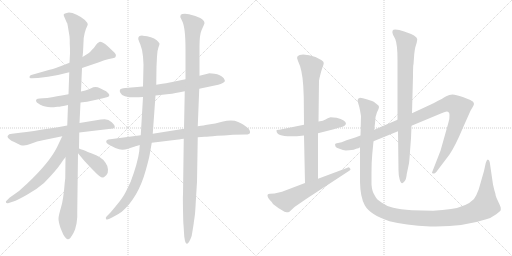
t = 0.00 s
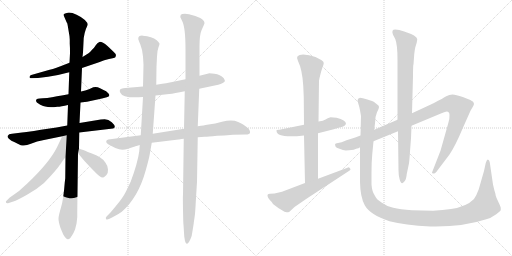
t = 2.89 s
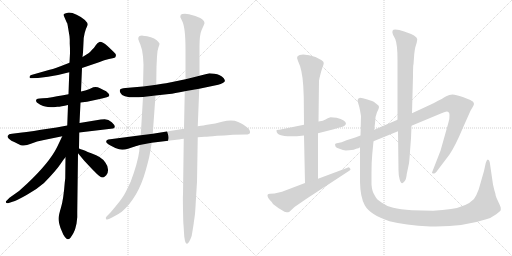
t = 5.79 s
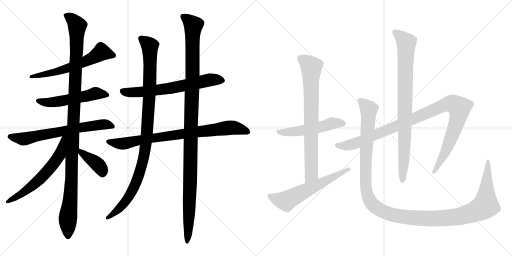
t = 8.68 s
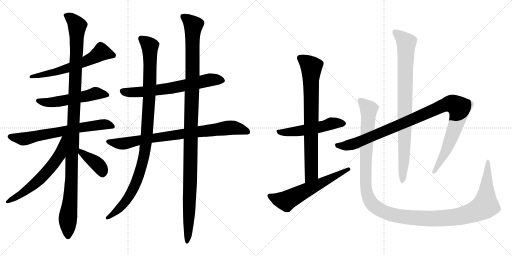
t = 11.57 s
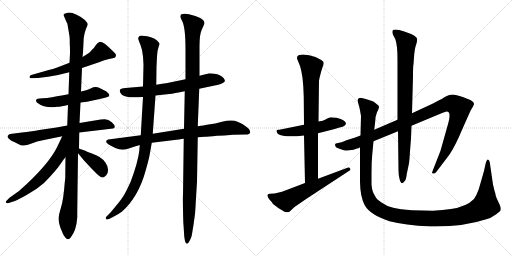
t = 14.46 s

The animated SVG that drew these frames (rendered in a browser with its animation timeline set to each time). Animation: 16 CSS @keyframes rules; one cycle of 14.46 s.

<svg version="1.1" viewBox="0 0 2048 1024" xmlns="http://www.w3.org/2000/svg">
  <g stroke="lightgray" stroke-dasharray="1,1" stroke-width="1" transform="scale(4, 4)">
    <line x1="0" y1="0" x2="256" y2="256"></line>
    <line x1="256" y1="0" x2="0" y2="256"></line>
    <line x1="128" y1="0" x2="128" y2="256"></line>
    <line x1="0" y1="128" x2="256" y2="128"></line>
    <line x1="256" y1="0" x2="512" y2="256"></line>
    <line x1="512" y1="0" x2="256" y2="256"></line>
    <line x1="384" y1="0" x2="384" y2="256"></line>
    <line x1="256" y1="128" x2="512" y2="128"></line>
  </g>
<g transform="scale(1, -1) translate(0, -850)">
   <style type="text/css">
    @keyframes keyframes0 {
      from {
       stroke: black;
       stroke-dashoffset: 604;
       stroke-width: 128;
       }
       66% {
       animation-timing-function: step-end;
       stroke: black;
       stroke-dashoffset: 0;
       stroke-width: 128;
       }
       to {
       stroke: black;
       stroke-width: 1024;
       }
       }
       #make-me-a-hanzi-animation-0 {
         animation: keyframes0 0.741536s both;
         animation-delay: 0.000000s;
         animation-timing-function: linear;
       }
    @keyframes keyframes1 {
      from {
       stroke: black;
       stroke-dashoffset: 537;
       stroke-width: 128;
       }
       64% {
       animation-timing-function: step-end;
       stroke: black;
       stroke-dashoffset: 0;
       stroke-width: 128;
       }
       to {
       stroke: black;
       stroke-width: 1024;
       }
       }
       #make-me-a-hanzi-animation-1 {
         animation: keyframes1 0.687012s both;
         animation-delay: 0.741536s;
         animation-timing-function: linear;
       }
    @keyframes keyframes2 {
      from {
       stroke: black;
       stroke-dashoffset: 674;
       stroke-width: 128;
       }
       69% {
       animation-timing-function: step-end;
       stroke: black;
       stroke-dashoffset: 0;
       stroke-width: 128;
       }
       to {
       stroke: black;
       stroke-width: 1024;
       }
       }
       #make-me-a-hanzi-animation-2 {
         animation: keyframes2 0.798503s both;
         animation-delay: 1.428548s;
         animation-timing-function: linear;
       }
    @keyframes keyframes3 {
      from {
       stroke: black;
       stroke-dashoffset: 1164;
       stroke-width: 128;
       }
       79% {
       animation-timing-function: step-end;
       stroke: black;
       stroke-dashoffset: 0;
       stroke-width: 128;
       }
       to {
       stroke: black;
       stroke-width: 1024;
       }
       }
       #make-me-a-hanzi-animation-3 {
         animation: keyframes3 1.197266s both;
         animation-delay: 2.227051s;
         animation-timing-function: linear;
       }
    @keyframes keyframes4 {
      from {
       stroke: black;
       stroke-dashoffset: 619;
       stroke-width: 128;
       }
       67% {
       animation-timing-function: step-end;
       stroke: black;
       stroke-dashoffset: 0;
       stroke-width: 128;
       }
       to {
       stroke: black;
       stroke-width: 1024;
       }
       }
       #make-me-a-hanzi-animation-4 {
         animation: keyframes4 0.753743s both;
         animation-delay: 3.424317s;
         animation-timing-function: linear;
       }
    @keyframes keyframes5 {
      from {
       stroke: black;
       stroke-dashoffset: 392;
       stroke-width: 128;
       }
       56% {
       animation-timing-function: step-end;
       stroke: black;
       stroke-dashoffset: 0;
       stroke-width: 128;
       }
       to {
       stroke: black;
       stroke-width: 1024;
       }
       }
       #make-me-a-hanzi-animation-5 {
         animation: keyframes5 0.569010s both;
         animation-delay: 4.178060s;
         animation-timing-function: linear;
       }
    @keyframes keyframes6 {
      from {
       stroke: black;
       stroke-dashoffset: 661;
       stroke-width: 128;
       }
       68% {
       animation-timing-function: step-end;
       stroke: black;
       stroke-dashoffset: 0;
       stroke-width: 128;
       }
       to {
       stroke: black;
       stroke-width: 1024;
       }
       }
       #make-me-a-hanzi-animation-6 {
         animation: keyframes6 0.787923s both;
         animation-delay: 4.747070s;
         animation-timing-function: linear;
       }
    @keyframes keyframes7 {
      from {
       stroke: black;
       stroke-dashoffset: 821;
       stroke-width: 128;
       }
       73% {
       animation-timing-function: step-end;
       stroke: black;
       stroke-dashoffset: 0;
       stroke-width: 128;
       }
       to {
       stroke: black;
       stroke-width: 1024;
       }
       }
       #make-me-a-hanzi-animation-7 {
         animation: keyframes7 0.918132s both;
         animation-delay: 5.534993s;
         animation-timing-function: linear;
       }
    @keyframes keyframes8 {
      from {
       stroke: black;
       stroke-dashoffset: 1036;
       stroke-width: 128;
       }
       77% {
       animation-timing-function: step-end;
       stroke: black;
       stroke-dashoffset: 0;
       stroke-width: 128;
       }
       to {
       stroke: black;
       stroke-width: 1024;
       }
       }
       #make-me-a-hanzi-animation-8 {
         animation: keyframes8 1.093099s both;
         animation-delay: 6.453125s;
         animation-timing-function: linear;
       }
    @keyframes keyframes9 {
      from {
       stroke: black;
       stroke-dashoffset: 1181;
       stroke-width: 128;
       }
       79% {
       animation-timing-function: step-end;
       stroke: black;
       stroke-dashoffset: 0;
       stroke-width: 128;
       }
       to {
       stroke: black;
       stroke-width: 1024;
       }
       }
       #make-me-a-hanzi-animation-9 {
         animation: keyframes9 1.211100s both;
         animation-delay: 7.546224s;
         animation-timing-function: linear;
       }
    @keyframes keyframes10 {
      from {
       stroke: black;
       stroke-dashoffset: 526;
       stroke-width: 128;
       }
       63% {
       animation-timing-function: step-end;
       stroke: black;
       stroke-dashoffset: 0;
       stroke-width: 128;
       }
       to {
       stroke: black;
       stroke-width: 1024;
       }
       }
       #make-me-a-hanzi-animation-10 {
         animation: keyframes10 0.678060s both;
         animation-delay: 8.757324s;
         animation-timing-function: linear;
       }
    @keyframes keyframes11 {
      from {
       stroke: black;
       stroke-dashoffset: 773;
       stroke-width: 128;
       }
       72% {
       animation-timing-function: step-end;
       stroke: black;
       stroke-dashoffset: 0;
       stroke-width: 128;
       }
       to {
       stroke: black;
       stroke-width: 1024;
       }
       }
       #make-me-a-hanzi-animation-11 {
         animation: keyframes11 0.879069s both;
         animation-delay: 9.435384s;
         animation-timing-function: linear;
       }
    @keyframes keyframes12 {
      from {
       stroke: black;
       stroke-dashoffset: 606;
       stroke-width: 128;
       }
       66% {
       animation-timing-function: step-end;
       stroke: black;
       stroke-dashoffset: 0;
       stroke-width: 128;
       }
       to {
       stroke: black;
       stroke-width: 1024;
       }
       }
       #make-me-a-hanzi-animation-12 {
         animation: keyframes12 0.743164s both;
         animation-delay: 10.314453s;
         animation-timing-function: linear;
       }
    @keyframes keyframes13 {
      from {
       stroke: black;
       stroke-dashoffset: 1058;
       stroke-width: 128;
       }
       77% {
       animation-timing-function: step-end;
       stroke: black;
       stroke-dashoffset: 0;
       stroke-width: 128;
       }
       to {
       stroke: black;
       stroke-width: 1024;
       }
       }
       #make-me-a-hanzi-animation-13 {
         animation: keyframes13 1.111003s both;
         animation-delay: 11.057617s;
         animation-timing-function: linear;
       }
    @keyframes keyframes14 {
      from {
       stroke: black;
       stroke-dashoffset: 867;
       stroke-width: 128;
       }
       74% {
       animation-timing-function: step-end;
       stroke: black;
       stroke-dashoffset: 0;
       stroke-width: 128;
       }
       to {
       stroke: black;
       stroke-width: 1024;
       }
       }
       #make-me-a-hanzi-animation-14 {
         animation: keyframes14 0.955566s both;
         animation-delay: 12.168620s;
         animation-timing-function: linear;
       }
    @keyframes keyframes15 {
      from {
       stroke: black;
       stroke-dashoffset: 1338;
       stroke-width: 128;
       }
       81% {
       animation-timing-function: step-end;
       stroke: black;
       stroke-dashoffset: 0;
       stroke-width: 128;
       }
       to {
       stroke: black;
       stroke-width: 1024;
       }
       }
       #make-me-a-hanzi-animation-15 {
         animation: keyframes15 1.338867s both;
         animation-delay: 13.124186s;
         animation-timing-function: linear;
       }
</style>
<path d="M 328.0 578.5 L 396.0 601.5 Q 418.0 611.5 436.0 614.5 Q 454.0 617.5 458.0 619.0 Q 462.0 620.5 463.5 627.5 Q 465.0 634.5 452.0 645.5 L 430.0 666.5 Q 406.0 685.5 397.5 682.5 Q 389.0 679.5 383.0 669.5 Q 377.0 659.5 370.0 653.5 Q 360.0 641.5 354.0 637.5 L 330.0 622.5 L 278.0 599.5 L 242.0 585.5 Q 208.0 572.5 188.0 568.5 L 125.0 550.5 Q 118.0 548.5 118.0 542.0 Q 118.0 535.5 127.0 537.5 L 152.0 538.5 Q 192.0 542.5 232.0 550.5 L 277.0 561.5 L 328.0 578.5 Z" fill="lightgray"></path> 
<path d="M 408.0 456.5 L 427.0 461.5 Q 443.0 465.5 434.0 476.5 Q 425.0 487.5 414.0 490.5 Q 398.0 498.5 391.0 501.0 Q 384.0 503.5 373.0 501.5 L 356.0 493.5 L 341.0 488.5 L 324.0 484.5 L 274.0 473.5 L 247.0 468.5 Q 243.0 468.5 228.0 465.5 L 208.0 461.5 Q 188.0 457.5 171.0 457.5 L 159.0 456.5 Q 149.0 455.5 146.5 453.5 Q 144.0 451.5 144.0 446.0 Q 144.0 440.5 158.0 433.5 Q 162.0 429.5 181.0 424.0 Q 200.0 418.5 229.0 423.5 Q 244.0 423.5 272.0 430.5 L 322.0 440.5 L 348.0 443.5 L 408.0 456.5 Z" fill="lightgray"></path> 
<path d="M 269.0 348.5 L 226.0 340.5 L 164.0 331.5 Q 101.0 320.5 88.0 320.5 L 48.0 315.5 Q 34.0 314.5 32.0 308.5 Q 27.0 303.5 35.5 295.5 Q 44.0 287.5 59.0 281.5 L 83.0 269.5 Q 100.0 264.5 123.5 275.0 Q 147.0 285.5 176.0 290.5 L 249.0 305.5 L 317.0 320.5 L 452.0 336.5 Q 458.0 337.5 459.0 343.5 Q 460.0 349.5 447.0 361.5 Q 434.0 373.5 419.0 373.5 Q 404.0 373.5 385.0 369.5 L 318.0 358.5 L 269.0 348.5 Z" fill="lightgray"></path> 
<path d="M 324.0 484.5 L 328.0 578.5 L 330.0 622.5 L 332.0 640.5 L 334.0 681.5 Q 334.0 717.5 351.0 751.5 Q 351.0 759.5 339.5 770.5 Q 328.0 781.5 306.5 791.5 Q 285.0 801.5 271.0 799.5 Q 257.0 797.5 255.0 793.5 Q 253.0 789.5 260.0 776.5 L 266.0 762.5 Q 270.0 757.5 271.0 747.5 L 278.0 705.5 L 279.0 691.5 L 279.0 675.5 Q 280.0 663.5 280.0 637.5 L 278.0 599.5 L 277.0 561.5 L 274.0 473.5 L 272.0 430.5 L 269.0 348.5 L 262.0 221.5 L 261.0 137.5 L 259.0 120.5 Q 254.0 53.5 244.0 20.5 Q 234.0 -12.5 234.0 -24.5 Q 234.0 -36.5 242.0 -61.5 L 253.0 -87.5 Q 265.0 -107.5 272.0 -106.5 Q 276.0 -106.5 282.0 -100.5 Q 298.0 -77.5 301.5 -62.5 Q 305.0 -47.5 306.0 -44.5 L 309.0 -18.5 L 309.0 3.5 L 312.0 237.5 L 316.0 256.5 L 317.0 320.5 L 318.0 358.5 L 322.0 440.5 L 324.0 484.5 Z" fill="lightgray"></path> 
<path d="M 249.0 305.5 L 228.0 261.5 Q 198.0 200.5 108.0 115.5 L 76.0 86.5 L 38.0 59.5 L 26.0 47.5 Q 22.0 44.5 24.0 40.5 Q 25.0 36.5 32.0 37.5 L 50.0 43.5 Q 66.0 47.5 108.0 71.5 Q 149.0 94.5 176.0 118.5 Q 223.0 166.5 242.0 194.5 L 253.0 210.5 Q 258.0 217.5 262.0 221.5 C 341.0 315.5 262.0 332.5 249.0 305.5 Z" fill="lightgray"></path> 
<path d="M 312.0 237.5 L 337.0 207.5 L 368.0 174.5 Q 376.0 165.5 396.0 147.5 Q 408.0 138.5 413.0 140.5 Q 417.0 141.5 425.0 149.5 Q 433.0 157.5 432.0 172.5 Q 431.0 187.5 422.0 199.5 Q 408.0 223.5 365.0 237.5 Q 349.0 243.5 341.0 247.5 L 330.0 251.5 Q 323.0 253.5 316.0 256.5 C 288.0 267.5 293.0 260.5 312.0 237.5 Z" fill="lightgray"></path> 
<path d="M 572.0 504.5 L 502.0 498.5 Q 481.0 497.5 479.5 490.5 Q 478.0 483.5 482.0 478.5 Q 492.0 455.5 572.0 462.5 L 622.0 468.5 L 677.0 474.5 Q 696.0 476.5 739.0 485.5 L 797.0 495.5 L 873.0 511.5 Q 883.0 513.5 891.0 518.5 Q 899.0 523.5 899.5 526.5 Q 900.0 529.5 895.0 537.5 Q 881.0 553.5 858.0 555.5 Q 835.0 557.5 834.0 556.5 L 798.0 547.5 L 742.0 533.5 L 684.0 521.5 Q 662.0 517.5 649.0 515.5 L 625.0 511.5 L 572.0 504.5 Z" fill="lightgray"></path> 
<path d="M 563.0 309.5 L 433.0 292.5 Q 425.0 290.5 425.0 285.5 Q 423.0 277.5 440.0 269.5 Q 461.0 257.5 476.5 253.0 Q 492.0 248.5 512.0 255.5 L 533.0 262.5 Q 538.0 264.5 559.0 270.5 L 607.0 279.5 L 714.0 292.5 Q 717.0 292.5 735.0 295.5 L 791.0 301.5 L 819.0 303.5 Q 831.0 303.5 868.0 307.5 Q 894.0 308.5 932.0 311.5 L 983.0 312.5 Q 999.0 312.5 1000.0 319.5 Q 1002.0 332.5 985.0 343.5 Q 976.0 351.5 952.5 362.5 Q 929.0 373.5 888.0 363.5 L 861.0 356.5 L 828.0 351.5 Q 819.0 349.5 791.0 345.5 L 736.0 335.5 L 611.0 315.5 L 563.0 309.5 Z" fill="lightgray"></path> 
<path d="M 553.0 695.5 Q 553.0 692.5 561.0 673.0 Q 569.0 653.5 572.0 624.5 L 574.0 591.5 L 572.0 504.5 L 572.0 462.5 L 563.0 309.5 L 559.0 270.5 L 557.0 245.5 Q 551.0 199.5 523.0 124.5 Q 508.0 91.5 498.5 74.5 Q 489.0 57.5 468.5 32.0 Q 448.0 6.5 441.0 -0.5 L 427.0 -14.5 Q 421.0 -20.5 424.0 -25.5 Q 427.0 -30.5 438.0 -24.5 L 452.0 -17.5 Q 474.0 -6.5 487.0 3.5 Q 553.0 60.5 583.0 169.5 Q 596.0 215.5 599.0 233.5 L 607.0 279.5 L 611.0 315.5 L 622.0 468.5 L 625.0 511.5 L 626.0 583.5 L 628.0 624.5 Q 629.0 648.5 634.0 661.0 Q 639.0 673.5 638.0 676.5 Q 637.0 679.5 627.0 689.5 Q 608.0 704.5 571.0 707.5 Q 553.0 708.5 553.0 695.5 Z" fill="lightgray"></path> 
<path d="M 735.0 295.5 L 732.0 70.5 Q 731.0 68.5 732.0 11.5 Q 733.0 -45.5 734.0 -48.5 L 737.0 -95.5 L 739.0 -107.5 L 739.0 -108.5 Q 742.0 -124.5 748.0 -124.5 Q 749.0 -125.5 752.5 -122.0 Q 756.0 -118.5 762.0 -105.5 Q 768.0 -92.5 769.0 -79.5 L 775.0 -42.5 Q 775.0 -40.5 778.0 -21.0 Q 781.0 -1.5 783.0 41.5 L 788.0 123.5 L 791.0 301.5 L 791.0 345.5 L 797.0 495.5 L 798.0 547.5 L 798.0 664.5 Q 798.0 711.5 806.5 730.5 L 815.0 749.5 L 818.0 757.5 Q 818.0 768.5 801.0 778.0 Q 784.0 787.5 756.0 793.5 L 740.0 795.5 Q 727.0 795.5 723.0 791.5 L 721.0 782.5 L 729.0 765.5 Q 742.0 739.5 742.0 654.5 L 742.0 533.5 L 739.0 485.5 L 736.0 335.5 L 735.0 295.5 Z" fill="lightgray"></path> 
<path d="M 1346.0 379.0 L 1322.0 381.0 Q 1310.0 377.0 1302.0 372.0 Q 1294.0 367.0 1274.0 364.0 L 1216.0 351.0 L 1122.0 332.0 Q 1118.0 331.0 1113.0 331.0 Q 1108.0 331.0 1106.0 329.0 L 1106.0 327.0 Q 1106.0 296.0 1216.0 308.0 L 1272.0 317.0 L 1335.0 333.0 L 1358.0 340.0 Q 1367.0 342.0 1377.0 346.0 L 1384.0 354.0 Q 1384.0 370.0 1346.0 379.0 Z" fill="lightgray"></path> 
<path d="M 1274.0 364.0 L 1276.0 527.0 L 1278.0 538.0 Q 1284.0 564.0 1289.0 578.0 Q 1295.0 592.0 1295.0 598.0 Q 1295.0 604.0 1285.0 610.0 L 1262.0 622.0 Q 1235.0 632.0 1213.0 632.0 Q 1178.0 632.0 1192.0 606.0 Q 1209.0 572.0 1213.0 507.0 L 1215.0 462.0 L 1216.0 351.0 L 1216.0 308.0 L 1220.0 118.0 C 1221.0 88.0 1272.0 105.0 1272.0 135.0 L 1272.0 317.0 L 1274.0 364.0 Z" fill="lightgray"></path> 
<path d="M 1220.0 118.0 L 1128.0 83.0 L 1098.0 76.0 L 1080.0 75.0 Q 1072.0 75.0 1070.0 70.0 Q 1069.0 59.0 1087.0 42.0 L 1092.0 34.0 Q 1112.0 17.0 1138.0 3.0 Q 1148.0 1.0 1152.0 1.0 Q 1156.0 1.0 1162.0 7.0 L 1178.0 22.0 L 1226.0 55.0 L 1394.0 165.0 Q 1402.0 169.0 1402.0 172.0 Q 1402.0 174.0 1398.0 179.0 Q 1394.0 183.0 1390.0 179.0 L 1272.0 135.0 L 1220.0 118.0 Z" fill="lightgray"></path> 
<path d="M 1442.0 308.0 L 1421.0 300.0 L 1386.0 289.0 Q 1364.0 279.0 1352.0 278.0 Q 1340.0 277.0 1340.0 272.0 L 1342.0 264.0 Q 1344.0 259.0 1358.0 255.0 Q 1373.0 248.0 1383.0 248.0 Q 1394.0 248.0 1415.0 251.0 Q 1423.0 255.0 1428.0 256.0 Q 1434.0 256.0 1440.0 261.0 L 1494.0 285.0 L 1592.0 325.0 L 1646.0 347.0 L 1766.0 397.0 Q 1783.0 404.0 1787.0 404.0 Q 1798.0 404.0 1798.0 390.0 Q 1799.0 375.0 1793.0 357.0 L 1762.0 247.0 L 1728.0 160.0 Q 1728.0 156.0 1733.0 156.0 Q 1739.0 155.0 1745.0 162.0 L 1798.0 232.0 Q 1822.0 268.0 1850.0 335.0 L 1882.0 407.0 L 1892.0 424.0 Q 1902.0 439.0 1886.0 447.0 Q 1879.0 452.0 1851.0 462.0 Q 1823.0 472.0 1810.0 472.0 Q 1797.0 472.0 1785.0 465.0 Q 1774.0 458.0 1734.0 437.0 L 1648.0 397.0 L 1590.0 371.0 L 1497.0 331.0 L 1442.0 308.0 Z" fill="lightgray"></path> 
<path d="M 1592.0 325.0 L 1594.0 169.0 Q 1594.0 151.0 1598.0 135.0 Q 1605.0 105.0 1619.0 126.0 Q 1625.0 133.0 1627.0 154.0 L 1636.0 197.0 Q 1638.0 212.0 1640.0 245.0 L 1644.0 297.0 L 1646.0 347.0 L 1648.0 397.0 L 1652.0 546.0 Q 1652.0 591.0 1654.0 593.0 L 1657.0 634.0 Q 1659.0 651.0 1661.0 660.0 L 1667.0 680.0 L 1669.0 693.0 Q 1669.0 707.0 1617.0 724.0 Q 1595.0 732.0 1581.0 732.0 Q 1564.0 732.0 1572.0 711.0 L 1581.0 694.0 Q 1590.0 672.0 1590.0 611.0 L 1590.0 371.0 L 1592.0 325.0 Z" fill="lightgray"></path> 
<path d="M 1497.0 331.0 L 1501.0 366.0 Q 1501.0 384.0 1508.0 401.0 Q 1516.0 417.0 1516.0 422.0 Q 1516.0 427.0 1510.0 431.0 L 1500.0 439.0 Q 1496.0 443.0 1488.0 446.0 L 1466.0 453.0 Q 1450.0 459.0 1440.0 459.0 Q 1430.0 457.0 1430.0 447.0 L 1434.0 433.0 Q 1438.0 421.0 1440.0 409.0 L 1444.0 386.0 L 1442.0 308.0 L 1440.0 261.0 L 1440.0 122.0 Q 1441.0 62.0 1459.0 29.0 Q 1480.0 -9.0 1558.0 -35.0 Q 1618.0 -51.0 1722.0 -56.0 L 1743.0 -56.0 Q 1857.0 -56.0 1945.0 -27.0 Q 1963.0 -23.0 1985.0 -7.0 Q 2001.0 6.0 2003.0 9.0 L 2003.0 18.0 Q 2003.0 23.0 1994.0 41.0 Q 1985.0 59.0 1983.0 67.0 Q 1982.0 75.0 1980.0 81.0 Q 1978.0 86.0 1976.0 95.0 L 1972.0 112.0 L 1959.0 201.0 Q 1957.0 211.0 1951.0 212.0 Q 1947.0 212.0 1943.0 198.0 L 1936.0 166.0 L 1915.0 93.0 Q 1906.0 68.0 1896.0 54.0 Q 1866.0 23.0 1804.0 14.0 Q 1772.0 9.0 1732.0 7.0 L 1648.0 9.0 Q 1600.0 13.0 1573.0 19.0 Q 1546.0 25.0 1526.0 40.0 Q 1505.0 53.0 1499.0 68.0 Q 1488.0 84.0 1486.0 112.0 L 1486.0 159.0 Q 1486.0 202.0 1489.0 233.0 L 1494.0 285.0 L 1497.0 331.0 Z" fill="lightgray"></path> 
      <clipPath id="make-me-a-hanzi-clip-0">
      <path d="M 328.0 578.5 L 396.0 601.5 Q 418.0 611.5 436.0 614.5 Q 454.0 617.5 458.0 619.0 Q 462.0 620.5 463.5 627.5 Q 465.0 634.5 452.0 645.5 L 430.0 666.5 Q 406.0 685.5 397.5 682.5 Q 389.0 679.5 383.0 669.5 Q 377.0 659.5 370.0 653.5 Q 360.0 641.5 354.0 637.5 L 330.0 622.5 L 278.0 599.5 L 242.0 585.5 Q 208.0 572.5 188.0 568.5 L 125.0 550.5 Q 118.0 548.5 118.0 542.0 Q 118.0 535.5 127.0 537.5 L 152.0 538.5 Q 192.0 542.5 232.0 550.5 L 277.0 561.5 L 328.0 578.5 Z" fill="lightgray"></path>
      </clipPath>
      <path clip-path="url(#make-me-a-hanzi-clip-0)" d="M 452.0 628.5 L 406.0 641.5 L 355.0 610.5 L 266.0 575.5 L 125.0 543.5 " fill="none" id="make-me-a-hanzi-animation-0" stroke-dasharray="476 952" stroke-linecap="round"></path>

      <clipPath id="make-me-a-hanzi-clip-1">
      <path d="M 408.0 456.5 L 427.0 461.5 Q 443.0 465.5 434.0 476.5 Q 425.0 487.5 414.0 490.5 Q 398.0 498.5 391.0 501.0 Q 384.0 503.5 373.0 501.5 L 356.0 493.5 L 341.0 488.5 L 324.0 484.5 L 274.0 473.5 L 247.0 468.5 Q 243.0 468.5 228.0 465.5 L 208.0 461.5 Q 188.0 457.5 171.0 457.5 L 159.0 456.5 Q 149.0 455.5 146.5 453.5 Q 144.0 451.5 144.0 446.0 Q 144.0 440.5 158.0 433.5 Q 162.0 429.5 181.0 424.0 Q 200.0 418.5 229.0 423.5 Q 244.0 423.5 272.0 430.5 L 322.0 440.5 L 348.0 443.5 L 408.0 456.5 Z" fill="lightgray"></path>
      </clipPath>
      <path clip-path="url(#make-me-a-hanzi-clip-1)" d="M 153.0 447.5 L 190.0 440.5 L 233.0 444.5 L 380.0 476.5 L 429.0 469.5 " fill="none" id="make-me-a-hanzi-animation-1" stroke-dasharray="409 818" stroke-linecap="round"></path>

      <clipPath id="make-me-a-hanzi-clip-2">
      <path d="M 269.0 348.5 L 226.0 340.5 L 164.0 331.5 Q 101.0 320.5 88.0 320.5 L 48.0 315.5 Q 34.0 314.5 32.0 308.5 Q 27.0 303.5 35.5 295.5 Q 44.0 287.5 59.0 281.5 L 83.0 269.5 Q 100.0 264.5 123.5 275.0 Q 147.0 285.5 176.0 290.5 L 249.0 305.5 L 317.0 320.5 L 452.0 336.5 Q 458.0 337.5 459.0 343.5 Q 460.0 349.5 447.0 361.5 Q 434.0 373.5 419.0 373.5 Q 404.0 373.5 385.0 369.5 L 318.0 358.5 L 269.0 348.5 Z" fill="lightgray"></path>
      </clipPath>
      <path clip-path="url(#make-me-a-hanzi-clip-2)" d="M 41.0 303.5 L 98.0 294.5 L 341.0 343.5 L 422.0 353.5 L 451.0 344.5 " fill="none" id="make-me-a-hanzi-animation-2" stroke-dasharray="546 1092" stroke-linecap="round"></path>

      <clipPath id="make-me-a-hanzi-clip-3">
      <path d="M 324.0 484.5 L 328.0 578.5 L 330.0 622.5 L 332.0 640.5 L 334.0 681.5 Q 334.0 717.5 351.0 751.5 Q 351.0 759.5 339.5 770.5 Q 328.0 781.5 306.5 791.5 Q 285.0 801.5 271.0 799.5 Q 257.0 797.5 255.0 793.5 Q 253.0 789.5 260.0 776.5 L 266.0 762.5 Q 270.0 757.5 271.0 747.5 L 278.0 705.5 L 279.0 691.5 L 279.0 675.5 Q 280.0 663.5 280.0 637.5 L 278.0 599.5 L 277.0 561.5 L 274.0 473.5 L 272.0 430.5 L 269.0 348.5 L 262.0 221.5 L 261.0 137.5 L 259.0 120.5 Q 254.0 53.5 244.0 20.5 Q 234.0 -12.5 234.0 -24.5 Q 234.0 -36.5 242.0 -61.5 L 253.0 -87.5 Q 265.0 -107.5 272.0 -106.5 Q 276.0 -106.5 282.0 -100.5 Q 298.0 -77.5 301.5 -62.5 Q 305.0 -47.5 306.0 -44.5 L 309.0 -18.5 L 309.0 3.5 L 312.0 237.5 L 316.0 256.5 L 317.0 320.5 L 318.0 358.5 L 322.0 440.5 L 324.0 484.5 Z" fill="lightgray"></path>
      </clipPath>
      <path clip-path="url(#make-me-a-hanzi-clip-3)" d="M 261.0 790.5 L 291.0 770.5 L 309.0 742.5 L 287.0 152.5 L 271.0 -25.5 L 272.0 -95.5 " fill="none" id="make-me-a-hanzi-animation-3" stroke-dasharray="1036 2072" stroke-linecap="round"></path>

      <clipPath id="make-me-a-hanzi-clip-4">
      <path d="M 249.0 305.5 L 228.0 261.5 Q 198.0 200.5 108.0 115.5 L 76.0 86.5 L 38.0 59.5 L 26.0 47.5 Q 22.0 44.5 24.0 40.5 Q 25.0 36.5 32.0 37.5 L 50.0 43.5 Q 66.0 47.5 108.0 71.5 Q 149.0 94.5 176.0 118.5 Q 223.0 166.5 242.0 194.5 L 253.0 210.5 Q 258.0 217.5 262.0 221.5 C 341.0 315.5 262.0 332.5 249.0 305.5 Z" fill="lightgray"></path>
      </clipPath>
      <path clip-path="url(#make-me-a-hanzi-clip-4)" d="M 264.0 302.5 L 255.0 295.5 L 239.0 230.5 L 179.0 153.5 L 91.0 77.5 L 29.0 42.5 " fill="none" id="make-me-a-hanzi-animation-4" stroke-dasharray="491 982" stroke-linecap="round"></path>

      <clipPath id="make-me-a-hanzi-clip-5">
      <path d="M 312.0 237.5 L 337.0 207.5 L 368.0 174.5 Q 376.0 165.5 396.0 147.5 Q 408.0 138.5 413.0 140.5 Q 417.0 141.5 425.0 149.5 Q 433.0 157.5 432.0 172.5 Q 431.0 187.5 422.0 199.5 Q 408.0 223.5 365.0 237.5 Q 349.0 243.5 341.0 247.5 L 330.0 251.5 Q 323.0 253.5 316.0 256.5 C 288.0 267.5 293.0 260.5 312.0 237.5 Z" fill="lightgray"></path>
      </clipPath>
      <path clip-path="url(#make-me-a-hanzi-clip-5)" d="M 322.0 250.5 L 325.0 239.5 L 396.0 187.5 L 412.0 154.5 " fill="none" id="make-me-a-hanzi-animation-5" stroke-dasharray="264 528" stroke-linecap="round"></path>

      <clipPath id="make-me-a-hanzi-clip-6">
      <path d="M 572.0 504.5 L 502.0 498.5 Q 481.0 497.5 479.5 490.5 Q 478.0 483.5 482.0 478.5 Q 492.0 455.5 572.0 462.5 L 622.0 468.5 L 677.0 474.5 Q 696.0 476.5 739.0 485.5 L 797.0 495.5 L 873.0 511.5 Q 883.0 513.5 891.0 518.5 Q 899.0 523.5 899.5 526.5 Q 900.0 529.5 895.0 537.5 Q 881.0 553.5 858.0 555.5 Q 835.0 557.5 834.0 556.5 L 798.0 547.5 L 742.0 533.5 L 684.0 521.5 Q 662.0 517.5 649.0 515.5 L 625.0 511.5 L 572.0 504.5 Z" fill="lightgray"></path>
      </clipPath>
      <path clip-path="url(#make-me-a-hanzi-clip-6)" d="M 489.0 486.5 L 558.0 480.5 L 706.0 501.5 L 834.0 530.5 L 889.0 528.5 " fill="none" id="make-me-a-hanzi-animation-6" stroke-dasharray="533 1066" stroke-linecap="round"></path>

      <clipPath id="make-me-a-hanzi-clip-7">
      <path d="M 563.0 309.5 L 433.0 292.5 Q 425.0 290.5 425.0 285.5 Q 423.0 277.5 440.0 269.5 Q 461.0 257.5 476.5 253.0 Q 492.0 248.5 512.0 255.5 L 533.0 262.5 Q 538.0 264.5 559.0 270.5 L 607.0 279.5 L 714.0 292.5 Q 717.0 292.5 735.0 295.5 L 791.0 301.5 L 819.0 303.5 Q 831.0 303.5 868.0 307.5 Q 894.0 308.5 932.0 311.5 L 983.0 312.5 Q 999.0 312.5 1000.0 319.5 Q 1002.0 332.5 985.0 343.5 Q 976.0 351.5 952.5 362.5 Q 929.0 373.5 888.0 363.5 L 861.0 356.5 L 828.0 351.5 Q 819.0 349.5 791.0 345.5 L 736.0 335.5 L 611.0 315.5 L 563.0 309.5 Z" fill="lightgray"></path>
      </clipPath>
      <path clip-path="url(#make-me-a-hanzi-clip-7)" d="M 433.0 283.5 L 492.0 275.5 L 621.0 300.5 L 914.0 339.5 L 949.0 337.5 L 990.0 323.5 " fill="none" id="make-me-a-hanzi-animation-7" stroke-dasharray="693 1386" stroke-linecap="round"></path>

      <clipPath id="make-me-a-hanzi-clip-8">
      <path d="M 553.0 695.5 Q 553.0 692.5 561.0 673.0 Q 569.0 653.5 572.0 624.5 L 574.0 591.5 L 572.0 504.5 L 572.0 462.5 L 563.0 309.5 L 559.0 270.5 L 557.0 245.5 Q 551.0 199.5 523.0 124.5 Q 508.0 91.5 498.5 74.5 Q 489.0 57.5 468.5 32.0 Q 448.0 6.5 441.0 -0.5 L 427.0 -14.5 Q 421.0 -20.5 424.0 -25.5 Q 427.0 -30.5 438.0 -24.5 L 452.0 -17.5 Q 474.0 -6.5 487.0 3.5 Q 553.0 60.5 583.0 169.5 Q 596.0 215.5 599.0 233.5 L 607.0 279.5 L 611.0 315.5 L 622.0 468.5 L 625.0 511.5 L 626.0 583.5 L 628.0 624.5 Q 629.0 648.5 634.0 661.0 Q 639.0 673.5 638.0 676.5 Q 637.0 679.5 627.0 689.5 Q 608.0 704.5 571.0 707.5 Q 553.0 708.5 553.0 695.5 Z" fill="lightgray"></path>
      </clipPath>
      <path clip-path="url(#make-me-a-hanzi-clip-8)" d="M 566.0 695.5 L 599.0 665.5 L 601.0 605.5 L 598.0 477.5 L 580.0 244.5 L 550.0 133.5 L 523.0 76.5 L 482.0 20.5 L 431.0 -21.5 " fill="none" id="make-me-a-hanzi-animation-8" stroke-dasharray="908 1816" stroke-linecap="round"></path>

      <clipPath id="make-me-a-hanzi-clip-9">
      <path d="M 735.0 295.5 L 732.0 70.5 Q 731.0 68.5 732.0 11.5 Q 733.0 -45.5 734.0 -48.5 L 737.0 -95.5 L 739.0 -107.5 L 739.0 -108.5 Q 742.0 -124.5 748.0 -124.5 Q 749.0 -125.5 752.5 -122.0 Q 756.0 -118.5 762.0 -105.5 Q 768.0 -92.5 769.0 -79.5 L 775.0 -42.5 Q 775.0 -40.5 778.0 -21.0 Q 781.0 -1.5 783.0 41.5 L 788.0 123.5 L 791.0 301.5 L 791.0 345.5 L 797.0 495.5 L 798.0 547.5 L 798.0 664.5 Q 798.0 711.5 806.5 730.5 L 815.0 749.5 L 818.0 757.5 Q 818.0 768.5 801.0 778.0 Q 784.0 787.5 756.0 793.5 L 740.0 795.5 Q 727.0 795.5 723.0 791.5 L 721.0 782.5 L 729.0 765.5 Q 742.0 739.5 742.0 654.5 L 742.0 533.5 L 739.0 485.5 L 736.0 335.5 L 735.0 295.5 Z" fill="lightgray"></path>
      </clipPath>
      <path clip-path="url(#make-me-a-hanzi-clip-9)" d="M 730.0 785.5 L 758.0 766.5 L 773.0 745.5 L 761.0 131.5 L 748.0 -119.5 " fill="none" id="make-me-a-hanzi-animation-9" stroke-dasharray="1053 2106" stroke-linecap="round"></path>

      <clipPath id="make-me-a-hanzi-clip-10">
      <path d="M 1346.0 379.0 L 1322.0 381.0 Q 1310.0 377.0 1302.0 372.0 Q 1294.0 367.0 1274.0 364.0 L 1216.0 351.0 L 1122.0 332.0 Q 1118.0 331.0 1113.0 331.0 Q 1108.0 331.0 1106.0 329.0 L 1106.0 327.0 Q 1106.0 296.0 1216.0 308.0 L 1272.0 317.0 L 1335.0 333.0 L 1358.0 340.0 Q 1367.0 342.0 1377.0 346.0 L 1384.0 354.0 Q 1384.0 370.0 1346.0 379.0 Z" fill="lightgray"></path>
      </clipPath>
      <path clip-path="url(#make-me-a-hanzi-clip-10)" d="M 1110.0 328.0 L 1124.0 320.0 L 1174.0 322.0 L 1338.0 358.0 L 1374.0 356.0 " fill="none" id="make-me-a-hanzi-animation-10" stroke-dasharray="398 796" stroke-linecap="round"></path>

      <clipPath id="make-me-a-hanzi-clip-11">
      <path d="M 1274.0 364.0 L 1276.0 527.0 L 1278.0 538.0 Q 1284.0 564.0 1289.0 578.0 Q 1295.0 592.0 1295.0 598.0 Q 1295.0 604.0 1285.0 610.0 L 1262.0 622.0 Q 1235.0 632.0 1213.0 632.0 Q 1178.0 632.0 1192.0 606.0 Q 1209.0 572.0 1213.0 507.0 L 1215.0 462.0 L 1216.0 351.0 L 1216.0 308.0 L 1220.0 118.0 C 1221.0 88.0 1272.0 105.0 1272.0 135.0 L 1272.0 317.0 L 1274.0 364.0 Z" fill="lightgray"></path>
      </clipPath>
      <path clip-path="url(#make-me-a-hanzi-clip-11)" d="M 1202.0 616.0 L 1245.0 582.0 L 1246.0 158.0 L 1225.0 126.0 " fill="none" id="make-me-a-hanzi-animation-11" stroke-dasharray="645 1290" stroke-linecap="round"></path>

      <clipPath id="make-me-a-hanzi-clip-12">
      <path d="M 1220.0 118.0 L 1128.0 83.0 L 1098.0 76.0 L 1080.0 75.0 Q 1072.0 75.0 1070.0 70.0 Q 1069.0 59.0 1087.0 42.0 L 1092.0 34.0 Q 1112.0 17.0 1138.0 3.0 Q 1148.0 1.0 1152.0 1.0 Q 1156.0 1.0 1162.0 7.0 L 1178.0 22.0 L 1226.0 55.0 L 1394.0 165.0 Q 1402.0 169.0 1402.0 172.0 Q 1402.0 174.0 1398.0 179.0 Q 1394.0 183.0 1390.0 179.0 L 1272.0 135.0 L 1220.0 118.0 Z" fill="lightgray"></path>
      </clipPath>
      <path clip-path="url(#make-me-a-hanzi-clip-12)" d="M 1078.0 67.0 L 1111.0 53.0 L 1147.0 47.0 L 1395.0 172.0 " fill="none" id="make-me-a-hanzi-animation-12" stroke-dasharray="478 956" stroke-linecap="round"></path>

      <clipPath id="make-me-a-hanzi-clip-13">
      <path d="M 1442.0 308.0 L 1421.0 300.0 L 1386.0 289.0 Q 1364.0 279.0 1352.0 278.0 Q 1340.0 277.0 1340.0 272.0 L 1342.0 264.0 Q 1344.0 259.0 1358.0 255.0 Q 1373.0 248.0 1383.0 248.0 Q 1394.0 248.0 1415.0 251.0 Q 1423.0 255.0 1428.0 256.0 Q 1434.0 256.0 1440.0 261.0 L 1494.0 285.0 L 1592.0 325.0 L 1646.0 347.0 L 1766.0 397.0 Q 1783.0 404.0 1787.0 404.0 Q 1798.0 404.0 1798.0 390.0 Q 1799.0 375.0 1793.0 357.0 L 1762.0 247.0 L 1728.0 160.0 Q 1728.0 156.0 1733.0 156.0 Q 1739.0 155.0 1745.0 162.0 L 1798.0 232.0 Q 1822.0 268.0 1850.0 335.0 L 1882.0 407.0 L 1892.0 424.0 Q 1902.0 439.0 1886.0 447.0 Q 1879.0 452.0 1851.0 462.0 Q 1823.0 472.0 1810.0 472.0 Q 1797.0 472.0 1785.0 465.0 Q 1774.0 458.0 1734.0 437.0 L 1648.0 397.0 L 1590.0 371.0 L 1497.0 331.0 L 1442.0 308.0 Z" fill="lightgray"></path>
      </clipPath>
      <path clip-path="url(#make-me-a-hanzi-clip-13)" d="M 1349.0 270.0 L 1380.0 266.0 L 1426.0 278.0 L 1772.0 428.0 L 1798.0 435.0 L 1818.0 432.0 L 1838.0 418.0 L 1830.0 369.0 L 1779.0 237.0 L 1736.0 165.0 " fill="none" id="make-me-a-hanzi-animation-13" stroke-dasharray="930 1860" stroke-linecap="round"></path>

      <clipPath id="make-me-a-hanzi-clip-14">
      <path d="M 1592.0 325.0 L 1594.0 169.0 Q 1594.0 151.0 1598.0 135.0 Q 1605.0 105.0 1619.0 126.0 Q 1625.0 133.0 1627.0 154.0 L 1636.0 197.0 Q 1638.0 212.0 1640.0 245.0 L 1644.0 297.0 L 1646.0 347.0 L 1648.0 397.0 L 1652.0 546.0 Q 1652.0 591.0 1654.0 593.0 L 1657.0 634.0 Q 1659.0 651.0 1661.0 660.0 L 1667.0 680.0 L 1669.0 693.0 Q 1669.0 707.0 1617.0 724.0 Q 1595.0 732.0 1581.0 732.0 Q 1564.0 732.0 1572.0 711.0 L 1581.0 694.0 Q 1590.0 672.0 1590.0 611.0 L 1590.0 371.0 L 1592.0 325.0 Z" fill="lightgray"></path>
      </clipPath>
      <path clip-path="url(#make-me-a-hanzi-clip-14)" d="M 1580.0 720.0 L 1625.0 679.0 L 1616.0 213.0 L 1608.0 129.0 " fill="none" id="make-me-a-hanzi-animation-14" stroke-dasharray="739 1478" stroke-linecap="round"></path>

      <clipPath id="make-me-a-hanzi-clip-15">
      <path d="M 1497.0 331.0 L 1501.0 366.0 Q 1501.0 384.0 1508.0 401.0 Q 1516.0 417.0 1516.0 422.0 Q 1516.0 427.0 1510.0 431.0 L 1500.0 439.0 Q 1496.0 443.0 1488.0 446.0 L 1466.0 453.0 Q 1450.0 459.0 1440.0 459.0 Q 1430.0 457.0 1430.0 447.0 L 1434.0 433.0 Q 1438.0 421.0 1440.0 409.0 L 1444.0 386.0 L 1442.0 308.0 L 1440.0 261.0 L 1440.0 122.0 Q 1441.0 62.0 1459.0 29.0 Q 1480.0 -9.0 1558.0 -35.0 Q 1618.0 -51.0 1722.0 -56.0 L 1743.0 -56.0 Q 1857.0 -56.0 1945.0 -27.0 Q 1963.0 -23.0 1985.0 -7.0 Q 2001.0 6.0 2003.0 9.0 L 2003.0 18.0 Q 2003.0 23.0 1994.0 41.0 Q 1985.0 59.0 1983.0 67.0 Q 1982.0 75.0 1980.0 81.0 Q 1978.0 86.0 1976.0 95.0 L 1972.0 112.0 L 1959.0 201.0 Q 1957.0 211.0 1951.0 212.0 Q 1947.0 212.0 1943.0 198.0 L 1936.0 166.0 L 1915.0 93.0 Q 1906.0 68.0 1896.0 54.0 Q 1866.0 23.0 1804.0 14.0 Q 1772.0 9.0 1732.0 7.0 L 1648.0 9.0 Q 1600.0 13.0 1573.0 19.0 Q 1546.0 25.0 1526.0 40.0 Q 1505.0 53.0 1499.0 68.0 Q 1488.0 84.0 1486.0 112.0 L 1486.0 159.0 Q 1486.0 202.0 1489.0 233.0 L 1494.0 285.0 L 1497.0 331.0 Z" fill="lightgray"></path>
      </clipPath>
      <path clip-path="url(#make-me-a-hanzi-clip-15)" d="M 1444.0 445.0 L 1475.0 413.0 L 1463.0 222.0 L 1462.0 113.0 L 1467.0 81.0 L 1480.0 46.0 L 1496.0 27.0 L 1544.0 -1.0 L 1648.0 -21.0 L 1768.0 -24.0 L 1845.0 -14.0 L 1912.0 9.0 L 1942.0 28.0 L 1953.0 205.0 " fill="none" id="make-me-a-hanzi-animation-15" stroke-dasharray="1210 2420" stroke-linecap="round"></path>

</g>
</svg>
